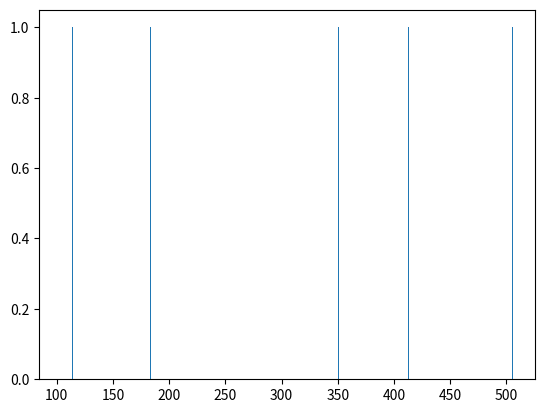

This chart was generated by the following Python code:
# mean, median, mode

import random
import numpy
import matplotlib.pyplot as plt

min = 55
max = 555
size = random.randrange(5,55)
lista_random = numpy.random.uniform(min, max, size)

print(size)
print(len(lista_random))
print(lista_random)
print("-----------------------------")

# desenha histograma
plt.hist(lista_random, 555)
plt.show()
